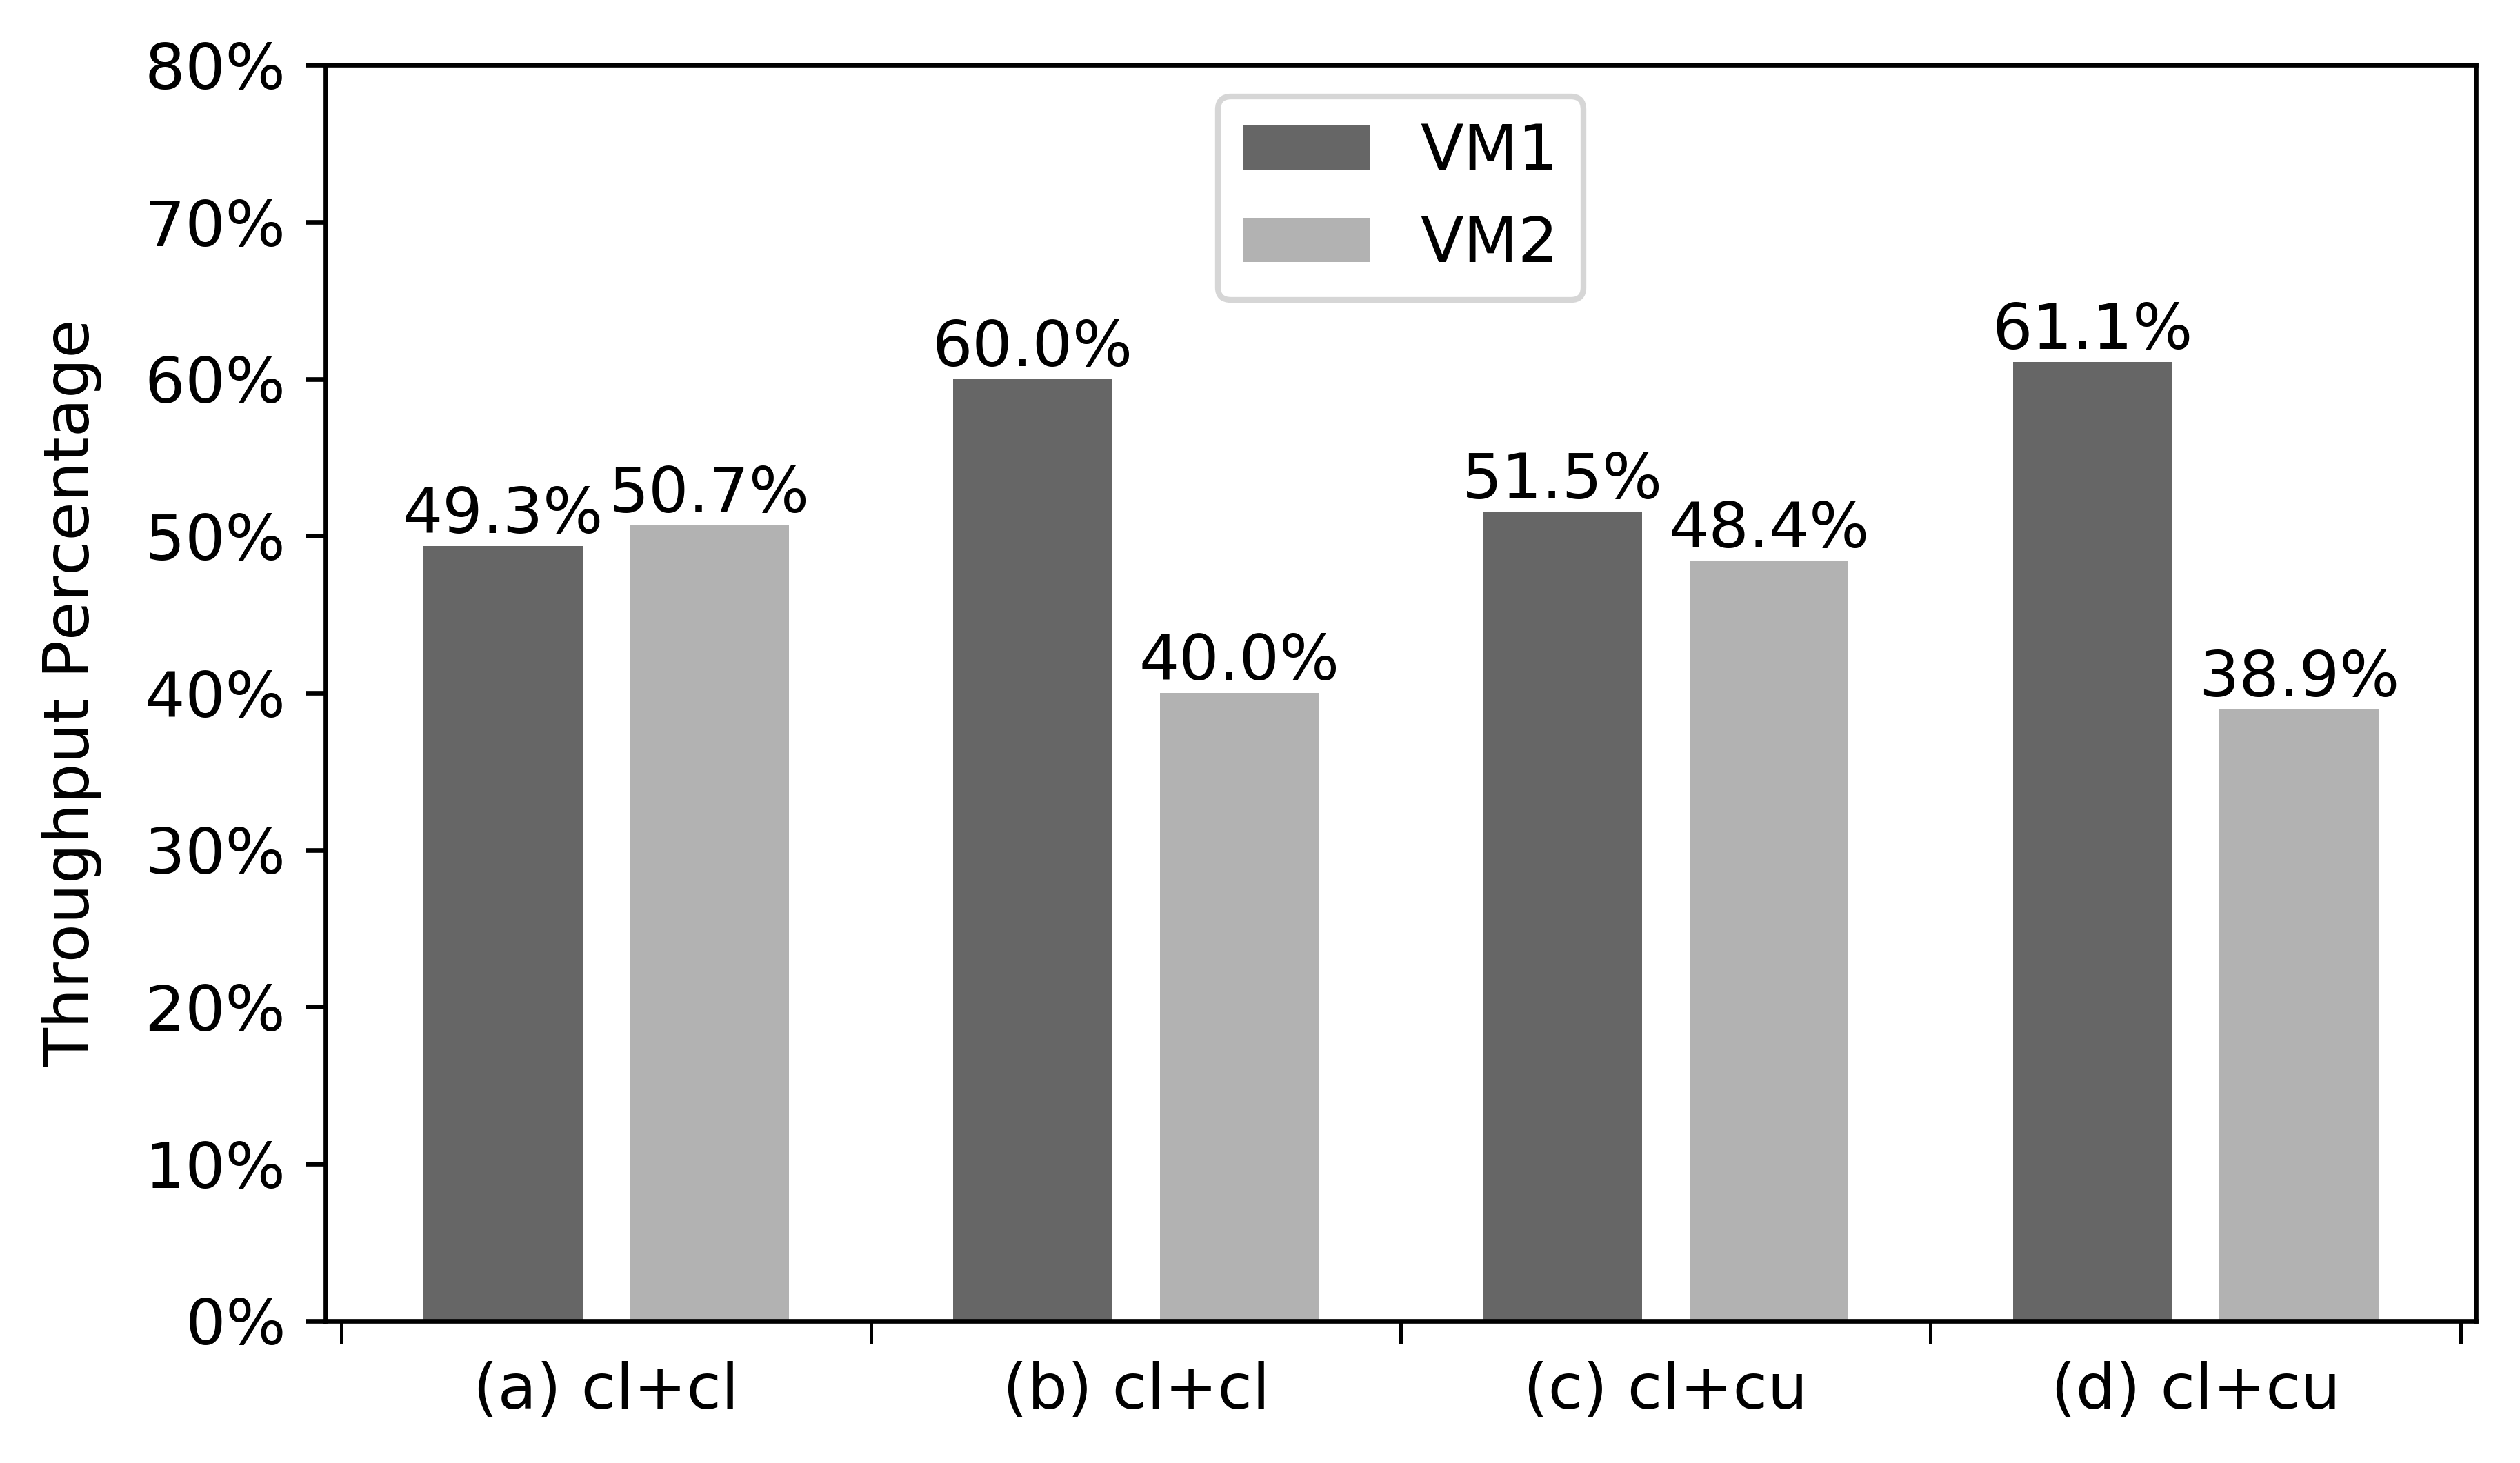

Source code (Python):
import numpy as np
import matplotlib as mpl
import matplotlib.pyplot as plt
from matplotlib.ticker import AutoMinorLocator
from collections import namedtuple


mpl.rcParams.update({'font.size': 11})

h1 = (0.4934, 0.6, 0.5155, 0.6107)

h2 = (0.5066, 0.4, 0.4845, 0.3893)

label = ('(a) cl+cl', '(b) cl+cl', '(c) cl+cu', '(d) cl+cu')

fig, ax = plt.subplots()

n_groups = 4
index = np.arange(n_groups)
bar_width = 0.3
plt.ylim(0, 0.8)
plt.axhline(y=1, color='grey', linewidth=0.5,linestyle='--')

minorLocator = AutoMinorLocator(2)
ax.xaxis.set_minor_locator(minorLocator)

plt.tick_params(which='minor', length=4)
plt.tick_params(which='major', bottom=False,top=False)


rects1 = ax.bar(index-0.65*bar_width, h1, bar_width,
                alpha=0.6, color='black')
rects2 = ax.bar(index+0.65*bar_width, h2, bar_width,
                alpha=0.3, color='black')

for rect in rects1:
    height = rect.get_height()
    ax.text(rect.get_x() + rect.get_width()/2., height,
            '%3.1f' % (height*100) + "%", ha='center', va='bottom')
for rect in rects2:
    height = rect.get_height()
    ax.text(rect.get_x() + rect.get_width()/2., height,
            '%3.1f' % (height*100) + "%", ha='center', va='bottom')

vals = ax.get_yticks()
ax.set_yticklabels(['{:3.0f}%'.format(x*100) for x in vals])

ax.set_xticks(index)
ax.set_xticklabels(label)

fig.tight_layout()

def autolabel(rects, xpos='center'):
    """
    Attach a text label above each bar in *rects*, displaying its height.

    *xpos* indicates which side to place the text w.r.t. the center of
    the bar. It can be one of the following {'center', 'right', 'left'}.
    """

    xpos = xpos.lower()  # normalize the case of the parameter
    ha = {'center': 'center', 'right': 'left', 'left': 'right'}
    offset = {'center': 0.5, 'right': 0.57, 'left': 0.43}  # x_txt = x + w*off

    for rect in rects:
        height = rect.get_height()
        ax.text(rect.get_x() + rect.get_width()*offset[xpos], 1.01*height,
                '{}'.format(height), ha=ha[xpos], va='bottom')

plt.gcf().set_size_inches(6,3.5)
# autolabel(rects1)
# autolabel(rects2)
plt.ylabel('Throughput Percentage')
ax.legend((rects1, rects2), ('VM1', 'VM2'),loc='upper center')
plt.savefig('rate_limit_2vm.png', dpi = 600, bbox_inches='tight')
plt.show()
